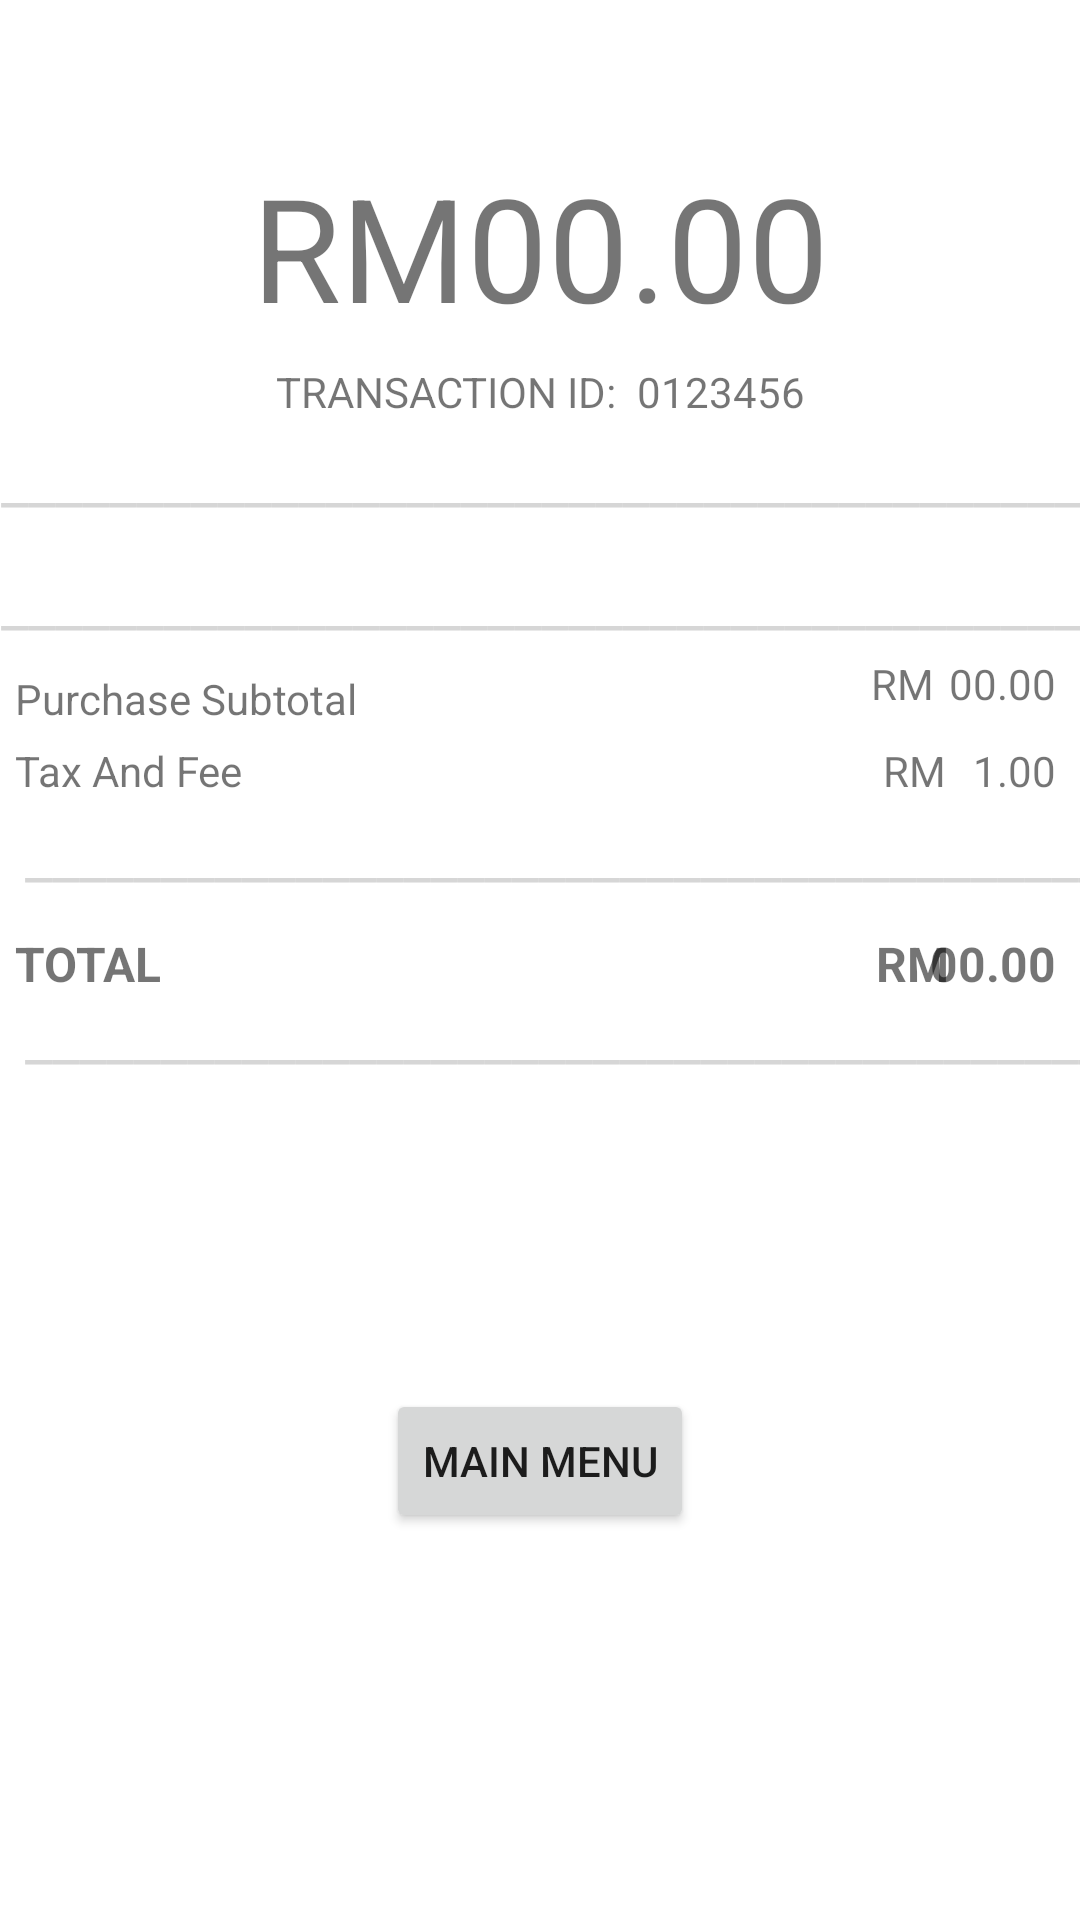

This screen was rendered from an Android layout file. Write that file and the resources it references.
<!-- AndroidManifest.xml: application theme Theme.UKMall -->
<!-- res/layout/activity_receipt.xml -->
<?xml version="1.0" encoding="utf-8"?>
<androidx.constraintlayout.widget.ConstraintLayout xmlns:android="http://schemas.android.com/apk/res/android"
    xmlns:app="http://schemas.android.com/apk/res-auto"
    xmlns:tools="http://schemas.android.com/tools"
    android:layout_width="match_parent"
    android:layout_height="match_parent"
    tools:context=".Receipt">

    <LinearLayout
        android:layout_width="wrap_content"
        android:layout_height="wrap_content"
        android:orientation="horizontal"
        app:layout_constraintBottom_toTopOf="@+id/textView26"
        app:layout_constraintEnd_toEndOf="@+id/linearLayout9"
        app:layout_constraintStart_toStartOf="@+id/linearLayout9"
        app:layout_constraintTop_toBottomOf="@+id/linearLayout9">

        <TextView
            android:id="@+id/textView43"
            android:layout_width="wrap_content"
            android:layout_height="wrap_content"
            android:layout_weight="1"
            android:text="TRANSACTION ID:  " />

        <TextView
            android:id="@+id/tv_transactionid"
            android:layout_width="wrap_content"
            android:layout_height="wrap_content"
            android:layout_weight="1"
            android:text="0123456" />
    </LinearLayout>

    <TextView
        android:id="@+id/textView26"
        android:layout_width="wrap_content"
        android:layout_height="31dp"
        android:layout_marginTop="32dp"
        android:singleLine="false"
        android:text="__________________________________________________________"
        android:textColor="#D6D6D6"
        android:textSize="20sp"
        app:layout_constraintEnd_toEndOf="@+id/linearLayout9"
        app:layout_constraintStart_toStartOf="@+id/linearLayout9"
        app:layout_constraintTop_toBottomOf="@+id/linearLayout9" />

    <TextView
        android:id="@+id/textView27"
        android:layout_width="wrap_content"
        android:layout_height="31dp"
        android:singleLine="false"
        android:text="__________________________________________________________"
        android:textColor="#D6D6D6"
        android:textSize="20sp"
        app:layout_constraintEnd_toEndOf="@+id/rv_itembought"
        app:layout_constraintStart_toStartOf="@+id/rv_itembought"
        app:layout_constraintTop_toBottomOf="@+id/rv_itembought" />

    <TextView
        android:id="@+id/textView37"
        android:layout_width="wrap_content"
        android:layout_height="31dp"
        android:layout_marginTop="5dp"
        android:singleLine="false"
        android:text="__________________________________________________________"
        android:textColor="#D6D6D6"
        android:textSize="20sp"
        app:layout_constraintEnd_toEndOf="@+id/rv_itembought"
        app:layout_constraintHorizontal_bias="0.0"
        app:layout_constraintStart_toStartOf="@+id/rv_itembought"
        app:layout_constraintTop_toBottomOf="@+id/textView35" />

    <TextView
        android:id="@+id/textView44"
        android:layout_width="wrap_content"
        android:layout_height="31dp"
        android:singleLine="false"
        android:text="__________________________________________________________"
        android:textColor="#D6D6D6"
        android:textSize="20sp"
        app:layout_constraintEnd_toEndOf="@+id/rv_itembought"
        app:layout_constraintHorizontal_bias="0.0"
        app:layout_constraintStart_toStartOf="@+id/rv_itembought"
        app:layout_constraintTop_toBottomOf="@+id/textView38" />

    <LinearLayout
        android:id="@+id/linearLayout9"
        android:layout_width="wrap_content"
        android:layout_height="wrap_content"
        android:layout_marginTop="50dp"
        android:orientation="horizontal"
        app:layout_constraintEnd_toEndOf="parent"
        app:layout_constraintStart_toStartOf="parent"
        app:layout_constraintTop_toTopOf="parent">

        <TextView
            android:id="@+id/textView24"
            android:layout_width="wrap_content"
            android:layout_height="wrap_content"
            android:layout_weight="1"
            android:text="RM"
            android:textAlignment="textEnd"
            android:textSize="48sp" />

        <TextView
            android:id="@+id/tv_bigprice"
            android:layout_width="wrap_content"
            android:layout_height="wrap_content"
            android:layout_weight="1"
            android:text="00.00"
            android:textAlignment="textStart"
            android:textSize="48sp" />

    </LinearLayout>

    <androidx.recyclerview.widget.RecyclerView
        android:id="@+id/rv_itembought"
        android:layout_width="match_parent"
        android:layout_height="wrap_content"
        android:layout_marginStart="8dp"
        android:layout_marginTop="10dp"
        android:layout_marginEnd="8dp"
        app:layout_constraintEnd_toEndOf="@+id/textView26"
        app:layout_constraintStart_toStartOf="@+id/textView26"
        app:layout_constraintTop_toBottomOf="@+id/textView26" />

    <TextView
        android:id="@+id/textView32"
        android:layout_width="wrap_content"
        android:layout_height="wrap_content"
        android:layout_marginStart="5dp"
        android:layout_marginTop="5dp"
        android:text="Purchase Subtotal"
        app:layout_constraintStart_toStartOf="parent"
        app:layout_constraintTop_toBottomOf="@+id/textView27" />

    <TextView
        android:id="@+id/textView35"
        android:layout_width="wrap_content"
        android:layout_height="wrap_content"
        android:layout_marginTop="5dp"
        android:text="Tax And Fee"
        app:layout_constraintStart_toStartOf="@+id/textView32"
        app:layout_constraintTop_toBottomOf="@+id/textView32" />

    <TextView
        android:id="@+id/tv_purchase"
        android:layout_width="wrap_content"
        android:layout_height="23dp"
        android:layout_marginEnd="8dp"
        android:text="00.00"
        app:layout_constraintEnd_toEndOf="parent"
        app:layout_constraintTop_toBottomOf="@+id/textView27" />

    <TextView
        android:id="@+id/tv_purchase2"
        android:layout_width="wrap_content"
        android:layout_height="wrap_content"
        android:layout_marginEnd="8dp"
        android:text="1.00"
        app:layout_constraintEnd_toEndOf="parent"
        app:layout_constraintTop_toTopOf="@+id/textView35" />

    <TextView
        android:id="@+id/tv_pricebought"
        android:layout_width="wrap_content"
        android:layout_height="wrap_content"
        android:layout_marginEnd="8dp"
        android:text="00.00"
        android:textSize="16sp"
        android:textStyle="bold"
        app:layout_constraintEnd_toEndOf="parent"
        app:layout_constraintTop_toTopOf="@+id/textView39" />

    <TextView
        android:id="@+id/textView34"
        android:layout_width="wrap_content"
        android:layout_height="wrap_content"
        android:layout_marginEnd="5dp"
        android:text="RM"
        app:layout_constraintEnd_toStartOf="@+id/tv_purchase"
        app:layout_constraintTop_toBottomOf="@+id/textView27" />

    <TextView
        android:id="@+id/textView36"
        android:layout_width="wrap_content"
        android:layout_height="wrap_content"
        android:layout_marginEnd="5dp"
        android:text="RM"
        app:layout_constraintEnd_toStartOf="@+id/tv_purchase2"
        app:layout_constraintStart_toStartOf="@+id/textView34"
        app:layout_constraintTop_toTopOf="@+id/textView35" />

    <TextView
        android:id="@+id/textView39"
        android:layout_width="wrap_content"
        android:layout_height="wrap_content"
        android:layout_marginEnd="8dp"
        android:text="RM"
        android:textSize="16sp"
        android:textStyle="bold"
        app:layout_constraintEnd_toStartOf="@+id/tv_purchase2"
        app:layout_constraintTop_toTopOf="@+id/textView38" />

    <TextView
        android:id="@+id/textView38"
        android:layout_width="wrap_content"
        android:layout_height="wrap_content"
        android:layout_marginTop="8dp"
        android:text="TOTAL"
        android:textSize="16sp"
        android:textStyle="bold"
        app:layout_constraintStart_toStartOf="@+id/textView35"
        app:layout_constraintTop_toBottomOf="@+id/textView37" />

    <Button
        android:id="@+id/btn_mainmenu"
        android:layout_width="wrap_content"
        android:layout_height="wrap_content"
        android:layout_marginTop="100dp"
        android:text="Main Menu"
        app:layout_constraintEnd_toEndOf="parent"
        app:layout_constraintStart_toStartOf="parent"
        app:layout_constraintTop_toBottomOf="@+id/textView44" />

</androidx.constraintlayout.widget.ConstraintLayout>
<!-- resources referenced by this layout -->
<resources>
  <style name="Theme.UKMall" parent="Theme.MaterialComponents.DayNight.NoActionBar">
          
          <item name="colorPrimary">@color/purple_500</item>
          <item name="colorPrimaryVariant">@color/purple_700</item>
          <item name="colorOnPrimary">@color/white</item>
          
          <item name="colorSecondary">@color/teal_200</item>
          <item name="colorSecondaryVariant">@color/teal_700</item>
          <item name="colorOnSecondary">@color/black</item>
          
          <item name="android:statusBarColor">?attr/colorPrimaryVariant</item>
  
          
  
      </style>
  <color name="purple_500">#FF6200EE</color>
  <color name="purple_700">#FF3700B3</color>
  <color name="white">#FFFFFFFF</color>
  <color name="teal_200">#FF03DAC5</color>
  <color name="teal_700">#FF018786</color>
  <color name="black">#FF000000</color>
</resources>
